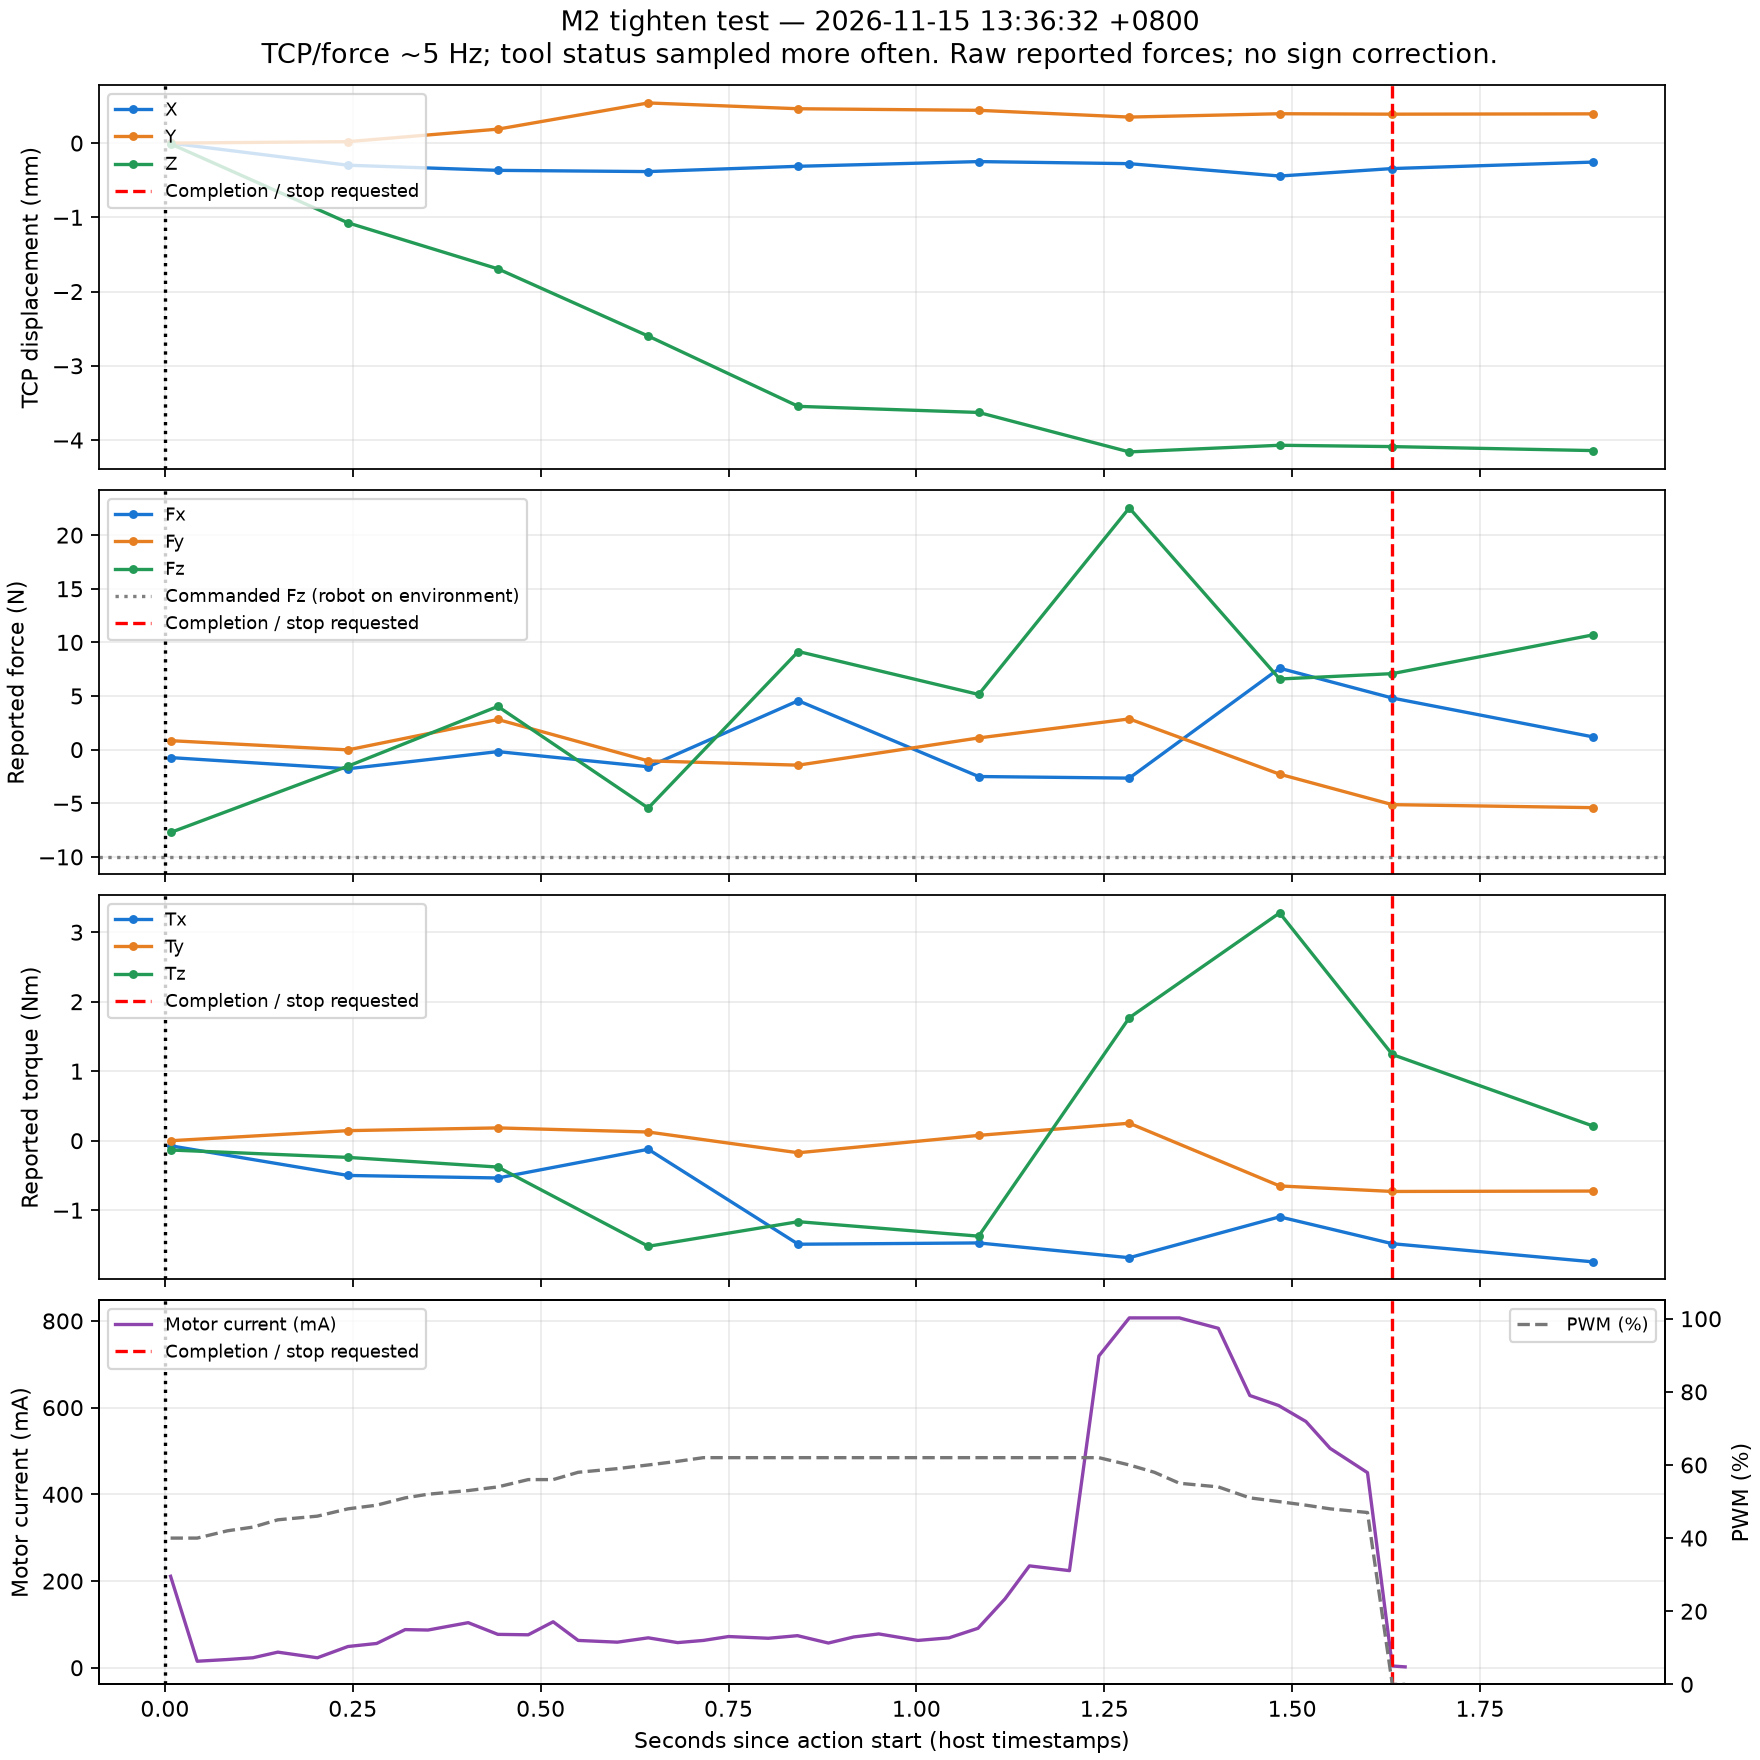

The data file committed next to this chart (first rows):
elapsed_s, dx_mm, dy_mm, dz_mm, fx_N, fy_N, fz_N, tx_Nm, ty_Nm, tz_Nm
0.00763, 0.0, 0.0, -0.01012, -0.7419, 0.8363, -7.722, -0.07302, -0.0002032, -0.1335
0.2437, -0.2982, 0.01943, -1.074, -1.783, -0.02168, -1.539, -0.4997, 0.1449, -0.24
0.4431, -0.3673, 0.188, -1.694, -0.1844, 2.81, 4.029, -0.5359, 0.1843, -0.3788
0.6432, -0.3837, 0.5409, -2.6, -1.598, -1.048, -5.448, -0.1231, 0.1252, -1.519
0.8428, -0.3126, 0.4627, -3.546, 4.562, -1.447, 9.149, -1.489, -0.1734, -1.165
1.083, -0.2491, 0.4416, -3.629, -2.506, 1.091, 5.145, -1.471, 0.07686, -1.373
1.283, -0.2771, 0.3505, -4.16, -2.655, 2.866, 22.53, -1.683, 0.2517, 1.769
1.483, -0.4438, 0.3955, -4.071, 7.591, -2.288, 6.586, -1.095, -0.6508, 3.278
1.633, -0.343, 0.3895, -4.089, 4.811, -5.127, 7.086, -1.482, -0.7301, 1.241
1.901, -0.2557, 0.3939, -4.142, 1.18, -5.409, 10.7, -1.743, -0.7242, 0.2092
